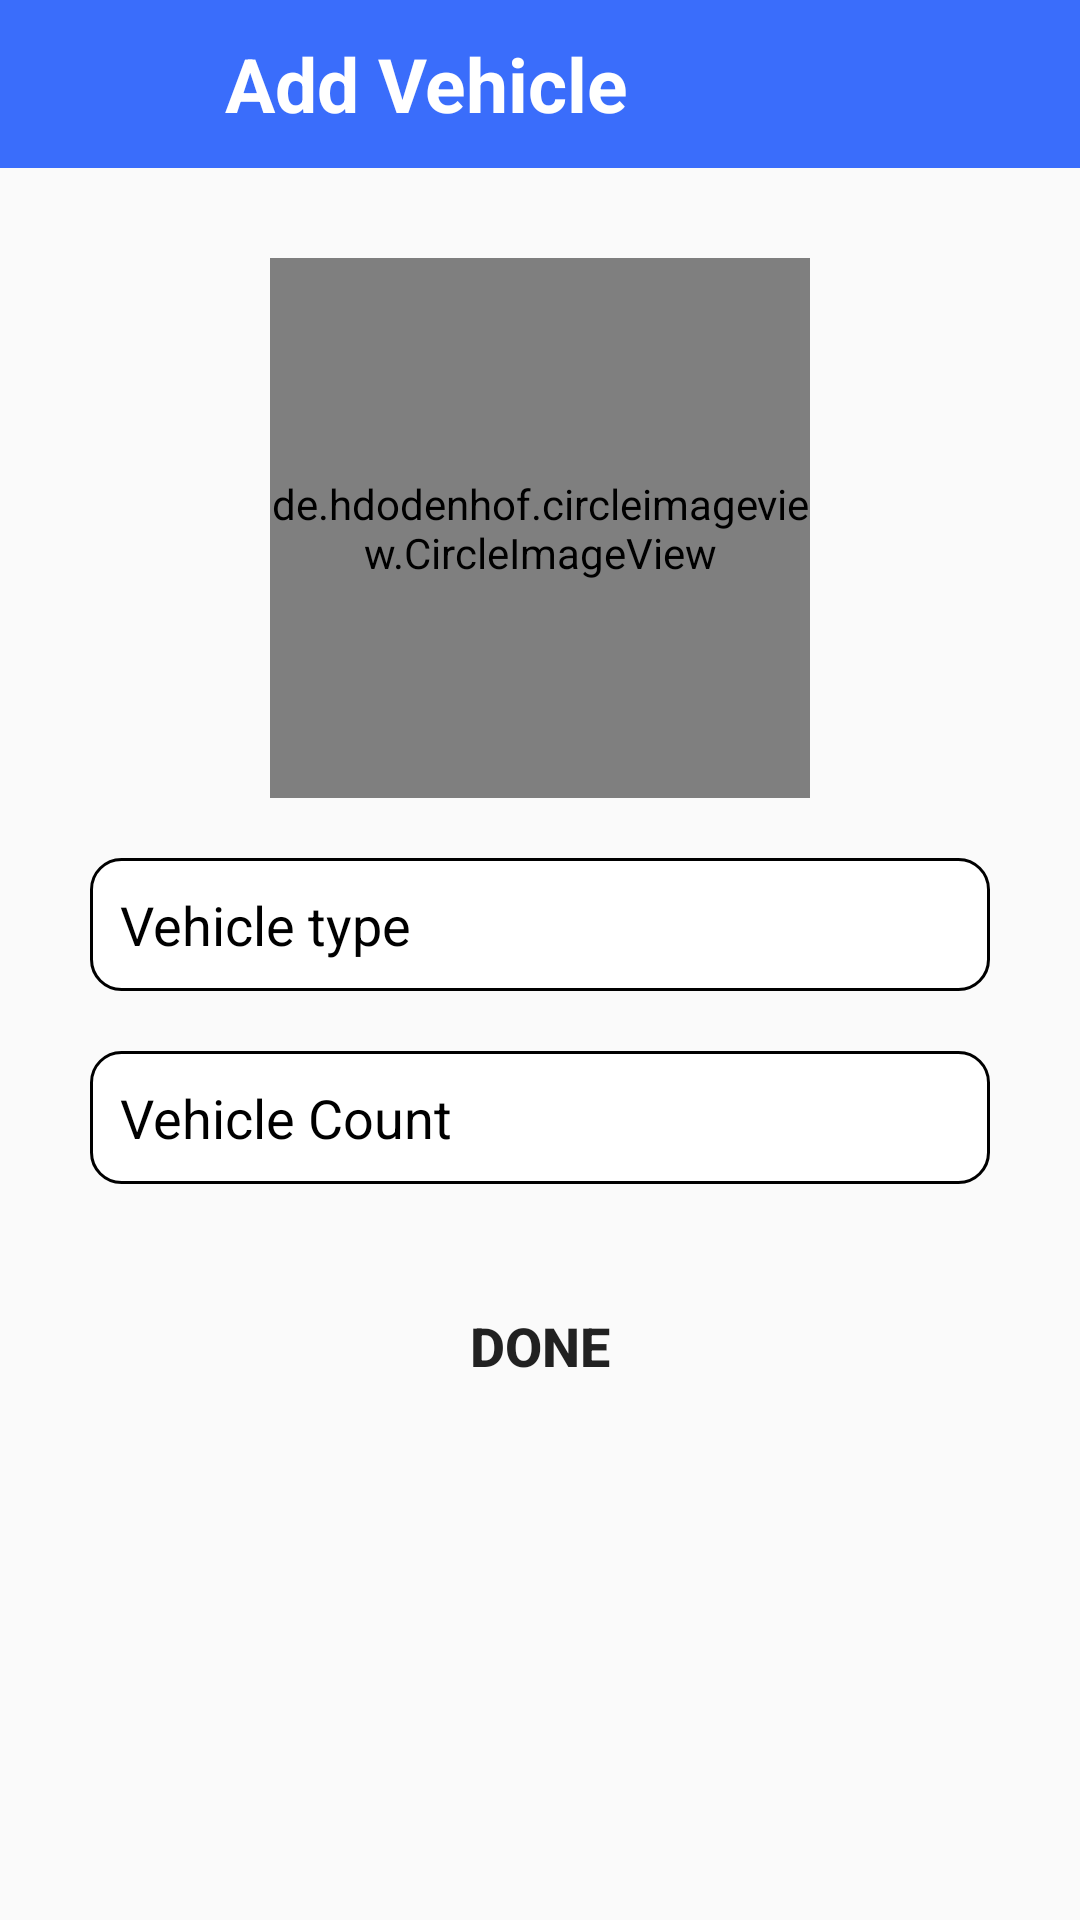

Android layout source for this screen:
<!-- AndroidManifest.xml: application theme AppTheme -->
<!-- res/layout/add_vehicle_activity.xml -->
<?xml version="1.0" encoding="utf-8"?>
<ScrollView xmlns:app="http://schemas.android.com/apk/res-auto"
    xmlns:tools="http://schemas.android.com/tools"
    android:layout_height="match_parent"
    android:layout_width="match_parent"
    android:fillViewport="true"
    xmlns:android="http://schemas.android.com/apk/res/android"
    >

    <RelativeLayout
        android:layout_width="match_parent"
        android:layout_height="match_parent"
        >
        <LinearLayout
            android:layout_width="match_parent"
            android:layout_height="wrap_content"
            android:orientation="vertical"
            android:id="@+id/ll1">

            <androidx.appcompat.widget.Toolbar
                android:id="@+id/addVehicleToolBar"
                android:layout_width="match_parent"
                android:layout_height="wrap_content"
                android:layout_alignParentStart="true"
                android:layout_alignParentTop="true"
                android:background="#3A6DFB">

                <ImageView
                    android:id="@+id/ivBackErrow"
                    android:layout_width="50dp"
                    android:layout_height="40dp"
                    android:src="@drawable/back_errow" />

                <TextView
                    android:id="@+id/tvManageVehicle"
                    android:layout_width="match_parent"
                    android:layout_height="wrap_content"
                    android:layout_marginLeft="20dp"
                    android:padding="5dp"
                    android:text="Add Vehicle"
                    android:textColor="@color/White"
                    android:textSize="25sp"
                    android:textStyle="bold"

                    />
            </androidx.appcompat.widget.Toolbar>
        </LinearLayout>

        <de.hdodenhof.circleimageview.CircleImageView
            android:id="@+id/civProfile"
            android:layout_width="180dp"
            android:layout_height="180dp"
            android:layout_marginTop="30dp"
            android:layout_centerHorizontal="true"
            android:src="@drawable/transporter_logo"
            app:civ_border_color="@color/colorBlack"
            app:civ_border_width="1dp"
            android:layout_below="@+id/ll1"/>

        <EditText
            android:id="@+id/etVehicleType"
            android:layout_width="300dp"
            android:layout_height="wrap_content"
            android:theme="@style/EditTextTheme"
            android:layout_centerHorizontal="true"
            android:layout_marginTop="20dp"
            android:hint="Vehicle type"
            android:layout_below="@+id/civProfile"
            android:background="@drawable/edittext_decorator"
            />

        <EditText
            android:id="@+id/etvehicleCount"
            android:layout_width="300dp"
            android:layout_height="wrap_content"
            android:layout_centerHorizontal="true"
            android:layout_marginTop="20dp"
            android:theme="@style/EditTextTheme"
            android:hint="Vehicle Count"
            android:layout_below="@id/etVehicleType"
            android:textColorHint="@color/colorBlack"
            android:background="@drawable/edittext_decorator"
            />

        <Button
            android:id="@+id/btnDone"
            android:layout_width="200dp"
            android:layout_height="wrap_content"
            android:textSize="18sp"
            android:textStyle="bold"
            android:gravity="center"
            android:text="Done"
            android:layout_marginTop="30dp"
            android:layout_below="@id/etvehicleCount"
            android:layout_centerHorizontal="true"
            android:background="@drawable/button_decorator"
            />
    </RelativeLayout>

</ScrollView>













































































































<!-- resources referenced by this layout -->
<resources>
  <color name="White">#FFFFFF</color>
  <color name="black">#000000</color>
  <color name="colorBlack">#000000</color>
  <!-- drawable edittext_decorator (drawable) -->
  <?xml version="1.0" encoding="utf-8"?>
  <shape android:shape="rectangle"
      xmlns:android="http://schemas.android.com/apk/res/android">
       <corners android:radius="10dp"/>
      <solid android:color="@color/White" />
      <stroke android:color="@color/colorBlack"
          android:width="1dp"/>
      <size android:height="40dp"/>
      <padding android:bottom="10dp"/>
      <padding android:right="10dp"/>
      <padding android:left="10dp"/>
      <padding android:top="10dp"/>
  
  
  </shape>
  <style name="EditTextTheme">
              <item name="android:layout_width">match_parent</item>
              <item name="android:layout_height">wrap_content</item>
              <item name="android:fontFamily">sans-serif</item>
              <item name="android:textColor">@android:color/black</item>
              <item name="android:layout_marginTop">15dp</item>
              <item name="android:textSize">18dp</item>
              <item name="android:textColorHint">@color/black</item>
              <item name="android:layout_marginLeft">40dp</item>
              <item name="android:layout_marginRight">40dp</item>
  
          </style>
  <style name="AppTheme" parent="Theme.AppCompat.Light.NoActionBar">
          
          <item name="colorPrimary">#0391D1</item>
          <item name="colorPrimaryDark">#056F9F</item>
          <item name="colorAccent">#03A9F4</item>
      </style>
</resources>
